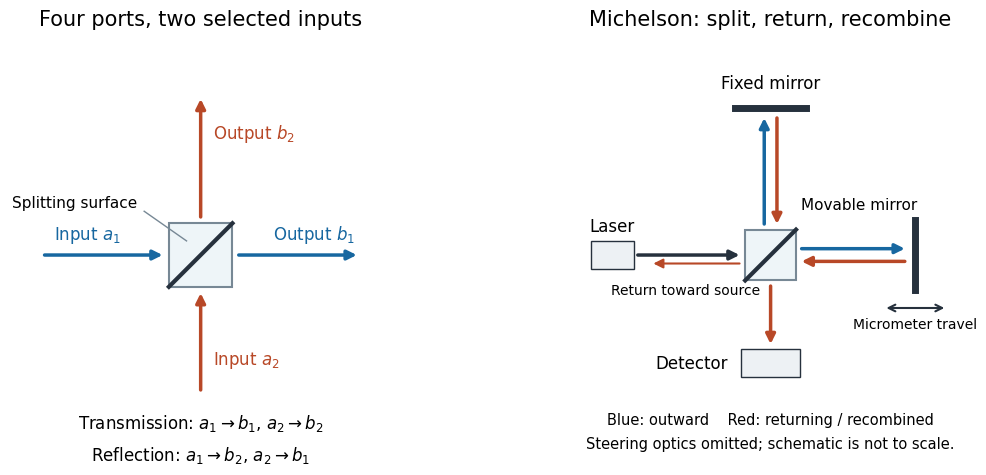

This figure's Python source: (Note: this script raises an exception after producing the figure.)
"""Original optical schematics; Python 3.14, matplotlib 3.10.7.

Run from _media; writes the matching opaque PNG into the current directory.
"""
from pathlib import Path
import matplotlib.pyplot as plt
from matplotlib.patches import Rectangle

plt.rcParams.update({'font.size': 12, 'font.family': 'DejaVu Sans'})
fig, axes = plt.subplots(1, 2, figsize=(10.8, 5.4), dpi=100, facecolor='white')
blue, red, ink = '#1767a0', '#b84827', '#26313d'

def arrow(ax, start, end, color, lw=2.5):
    ax.annotate('', xy=end, xytext=start,
                arrowprops={'arrowstyle': '-|>', 'color': color, 'lw': lw,
                            'mutation_scale': 14})

def splitter(ax, x, y, size=.9):
    ax.add_patch(Rectangle((x-size/2, y-size/2), size, size,
                           facecolor='#eef5f8', edgecolor='#778895', lw=1.5))
    ax.plot([x-size/2, x+size/2], [y-size/2, y+size/2], color=ink, lw=3)

for ax in axes:
    ax.set(xlim=(-2.7, 2.7), ylim=(-2.3, 2.9), aspect='equal')
    ax.axis('off')

ax = axes[0]
ax.set_title('Four ports, two selected inputs', fontsize=15, pad=18)
splitter(ax, 0, 0)
arrow(ax, (-2.25, 0), (-.5, 0), blue)
arrow(ax, (0, -1.95), (0, -.5), red)
arrow(ax, (.5, 0), (2.25, 0), blue)
arrow(ax, (0, .5), (0, 2.25), red)
ax.text(-1.6, .22, r'Input $a_1$', color=blue, ha='center')
ax.text(.18, -1.55, r'Input $a_2$', color=red)
ax.text(1.6, .22, r'Output $b_1$', color=blue, ha='center')
ax.text(.18, 1.65, r'Output $b_2$', color=red)
ax.text(-.9, .67, 'Splitting surface', fontsize=11, ha='right')
ax.plot([-.8, -.2], [.62, .2], color='#778895', lw=1)
ax.text(0, -2.22, r'Transmission: $a_1\to b_1$, $a_2\to b_2$'
        '\n' r'Reflection: $a_1\to b_2$, $a_2\to b_1$',
        va='top', ha='center', fontsize=12, linespacing=1.7)

ax = axes[1]
ax.set_title('Michelson: split, return, recombine', fontsize=15, pad=18)
splitter(ax, 0, 0, .72)
ax.add_patch(Rectangle((-2.55, -.2), .62, .4, facecolor='#edf1f4', edgecolor=ink))
ax.text(-2.24, .33, 'Laser', ha='center')
arrow(ax, (-1.92, 0), (-.4, 0), ink)
# Slight offsets separate the outward/return directions on the same arm.
arrow(ax, (.4, .09), (1.94, .09), blue)
arrow(ax, (1.94, -.09), (.4, -.09), red)
arrow(ax, (-.09, .4), (-.09, 1.98), blue)
arrow(ax, (.09, 1.98), (.09, .4), red)
ax.plot([2.05, 2.05], [-.5, .5], color=ink, lw=5)
ax.plot([-.5, .5], [2.08, 2.08], color=ink, lw=5)
ax.text(1.25, .65, 'Movable mirror', ha='center', fontsize=11)
ax.annotate('', xy=(2.5, -.75), xytext=(1.6, -.75),
            arrowprops={'arrowstyle': '<->', 'color': ink, 'lw': 1.5})
ax.text(2.04, -1.03, 'Micrometer travel', ha='center', fontsize=10)
ax.text(0, 2.36, 'Fixed mirror', ha='center')
arrow(ax, (0, -.4), (0, -1.3), red)
ax.add_patch(Rectangle((-.42, -1.73), .84, .4, facecolor='#edf1f4', edgecolor=ink))
ax.text(-.6, -1.53, 'Detector', ha='right', va='center')
arrow(ax, (-.4, -.12), (-1.7, -.12), red, lw=1.5)
ax.text(-1.2, -.56, 'Return toward source', ha='center', fontsize=10)
ax.text(0, -2.22, 'Blue: outward    Red: returning / recombined'
        '\nSteering optics omitted; schematic is not to scale.',
        va='top', ha='center', fontsize=10.5, linespacing=1.8)

fig.subplots_adjust(left=.035, right=.975, bottom=.20, top=.88, wspace=.28)
fig.savefig(Path(__file__).stem + '.png', facecolor='white', transparent=False)
plt.close(fig)
